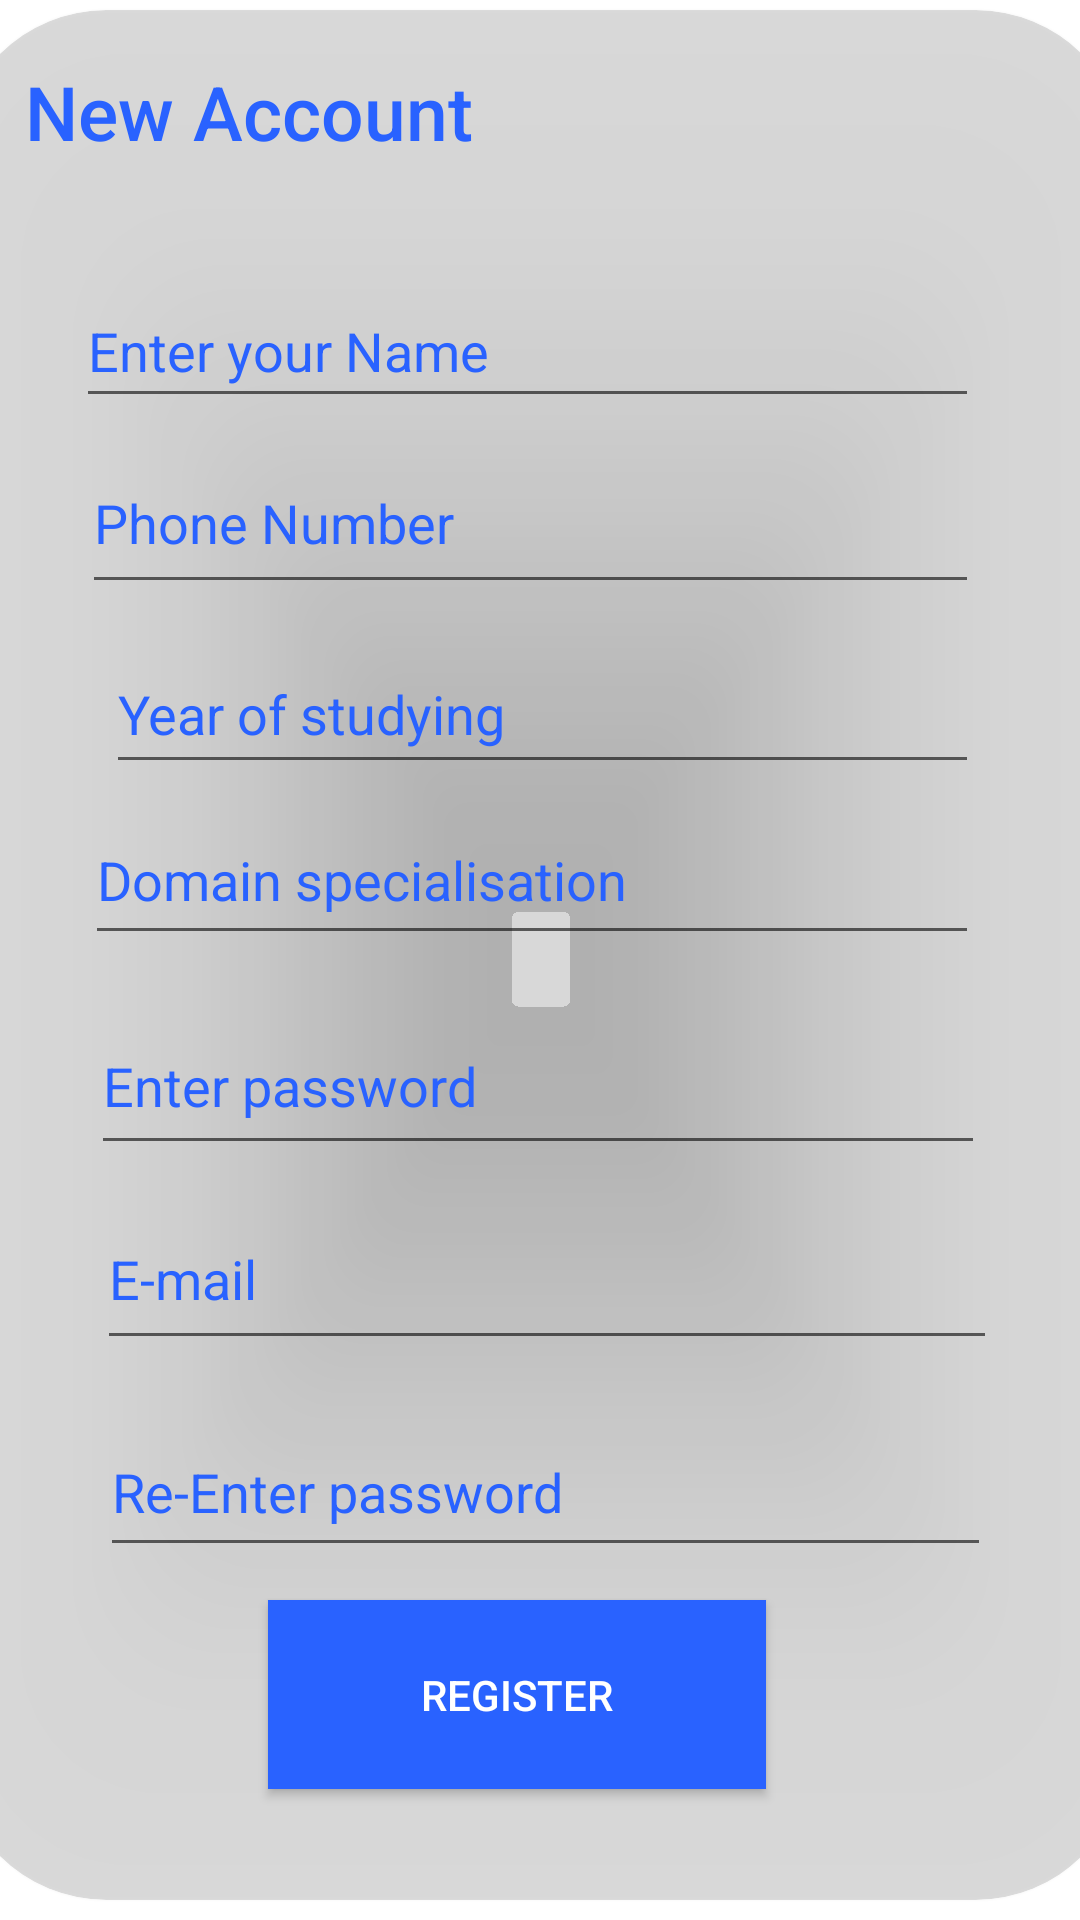

The Android layout XML behind this screen, and the referenced resources:
<!-- AndroidManifest.xml: application theme Theme.GdscApp -->
<!-- res/layout/activity_main3.xml -->
<?xml version="1.0" encoding="utf-8"?>
<androidx.constraintlayout.widget.ConstraintLayout xmlns:android="http://schemas.android.com/apk/res/android"
    xmlns:app="http://schemas.android.com/apk/res-auto"
    xmlns:tools="http://schemas.android.com/tools"
    android:layout_width="match_parent"
    android:layout_height="match_parent"

    tools:context=".MainActivity3">

    <androidx.cardview.widget.CardView
        android:layout_width="390dp"
        android:layout_height="630dp"
        app:layout_constraintBottom_toBottomOf="parent"
        app:cardCornerRadius="50dp"
        app:cardBackgroundColor="@color/material_on_surface_stroke"
        app:layout_constraintEnd_toEndOf="parent"
        app:layout_constraintHorizontal_bias="0.5"
        app:layout_constraintStart_toStartOf="parent"
        app:layout_constraintTop_toTopOf="parent"
        app:layout_constraintVertical_bias="0.339" >

        <RelativeLayout
            android:layout_width="match_parent"
            android:layout_height="match_parent">


            <EditText
                android:id="@+id/emailreg"
                android:layout_width="300dp"
                android:layout_height="57dp"
                android:layout_alignParentStart="true"
                android:layout_alignParentTop="true"
                android:layout_alignParentEnd="true"
                android:layout_alignParentBottom="true"
                android:layout_marginStart="47dp"
                android:layout_marginTop="393dp"
                android:layout_marginEnd="43dp"
                android:layout_marginBottom="180dp"
                android:ems="10"
                android:hint="@string/e_mail"
                android:inputType="textEmailAddress"
                android:textColorHint="#2962FF" />

            <EditText
                android:id="@+id/repassreg"
                android:layout_width="297dp"
                android:layout_height="53dp"
                android:layout_alignParentStart="true"
                android:layout_alignParentTop="true"
                android:layout_alignParentEnd="true"
                android:layout_alignParentBottom="true"
                android:layout_marginStart="48dp"
                android:layout_marginTop="466dp"
                android:layout_marginEnd="45dp"
                android:layout_marginBottom="111dp"
                android:ems="10"
                android:hint="@string/re_enter_password"

                android:inputType="textPassword"
                android:textColorHint="#2962FF"
                app:layout_constraintBottom_toBottomOf="parent"
                app:layout_constraintEnd_toEndOf="parent"
                app:layout_constraintStart_toStartOf="parent" />

            <TextView
                android:id="@+id/textView"
                android:layout_width="233dp"
                android:layout_height="37dp"
                android:layout_alignParentStart="true"
                android:layout_alignParentTop="true"
                android:layout_alignParentEnd="true"
                android:layout_alignParentBottom="true"
                android:layout_marginStart="23dp"
                android:layout_marginTop="17dp"
                android:layout_marginEnd="134dp"
                android:layout_marginBottom="576dp"
                android:fontFamily="sans-serif-medium"
                android:text="@string/new_rgistrration"
                android:textColor="#2962FF"
                android:textSize="25sp" />

            <EditText
                android:id="@+id/passreg"
                android:layout_width="298dp"
                android:layout_height="56dp"
                android:layout_alignParentStart="true"
                android:layout_alignParentTop="true"
                android:layout_alignParentEnd="true"
                android:layout_alignParentBottom="true"
                android:layout_marginStart="45dp"
                android:layout_marginTop="329dp"
                android:layout_marginEnd="47dp"
                android:layout_marginBottom="245dp"
                android:ems="10"
                android:hint="@string/enter_password"
                android:inputType="textPassword"
                android:textColorHint="#2962FF"
                app:layout_constraintBottom_toBottomOf="parent"
                app:layout_constraintEnd_toEndOf="parent"
                app:layout_constraintStart_toStartOf="parent"
                app:layout_constraintTop_toTopOf="parent" />

            <Button
                android:id="@+id/button2"
                android:layout_width="156dp"
                android:layout_height="63dp"
                android:layout_alignParentStart="true"
                android:layout_alignParentTop="true"
                android:layout_alignParentEnd="true"
                android:layout_alignParentBottom="true"
                android:layout_marginStart="104dp"
                android:layout_marginTop="530dp"
                android:layout_marginEnd="120dp"
                android:layout_marginBottom="37dp"
                android:background="#2962FF"
                android:backgroundTint="#2962FF"
                android:text="@string/REGISTER"
                android:textColor="@color/white"
                app:iconTint="#2962FF" />

            <EditText
                android:id="@+id/name"
                android:layout_width="301dp"
                android:layout_height="48dp"
                android:layout_alignParentStart="true"
                android:layout_alignParentTop="true"
                android:layout_alignParentEnd="true"
                android:layout_alignParentBottom="true"
                android:layout_marginStart="40dp"
                android:layout_marginTop="88dp"
                android:layout_marginEnd="49dp"
                android:layout_marginBottom="494dp"
                android:ems="10"
                android:hint="@string/enetr_your_name"
                android:inputType="textPersonName"
                android:textColorHint="#2962FF" />

            <EditText
                android:id="@+id/phone"
                android:layout_width="299dp"
                android:layout_height="57dp"
                android:layout_alignParentStart="true"
                android:layout_alignParentTop="true"
                android:layout_alignParentEnd="true"
                android:layout_alignParentBottom="true"
                android:layout_marginStart="42dp"
                android:layout_marginTop="141dp"
                android:layout_marginEnd="49dp"
                android:layout_marginBottom="432dp"
                android:ems="10"
                android:hint="Phone Number"
                android:inputType="phone"
                android:textColorHint="#2962FF" />

            <EditText
                android:id="@+id/year"
                android:layout_width="291dp"
                android:layout_height="50dp"
                android:layout_alignParentStart="true"
                android:layout_alignParentTop="true"
                android:layout_alignParentEnd="true"
                android:layout_alignParentBottom="true"
                android:layout_marginStart="50dp"
                android:layout_marginTop="208dp"
                android:layout_marginEnd="49dp"
                android:layout_marginBottom="372dp"
                android:ems="10"
                android:hint="Year of studying"
                android:inputType="number"
                android:textColorHint="#2962FF" />

            <EditText
                android:id="@+id/domain"
                android:layout_width="298dp"
                android:layout_height="53dp"
                android:layout_alignParentStart="true"
                android:layout_alignParentTop="true"
                android:layout_alignParentEnd="true"
                android:layout_alignParentBottom="true"
                android:layout_marginStart="43dp"
                android:layout_marginTop="262dp"
                android:layout_marginEnd="49dp"
                android:layout_marginBottom="315dp"
                android:ems="10"
                android:hint="@string/domain_specialisation"
                android:inputType="textPersonName"
                android:textColorHint="#2962FF" />

        </RelativeLayout>
    </androidx.cardview.widget.CardView>

</androidx.constraintlayout.widget.ConstraintLayout>
<!-- resources referenced by this layout -->
<resources>
  <string name="REGISTER">REGISTER</string>
  <string name="domain_specialisation">Domain specialisation</string>
  <string name="e_mail">E-mail</string>
  <string name="enetr_your_name">Enter your Name</string>
  <string name="enter_password">Enter password</string>
  <string name="new_rgistrration">New Account</string>
  <string name="re_enter_password">Re-Enter password</string>
  <style name="Theme.GdscApp" parent="Theme.MaterialComponents.DayNight.NoActionBar">
          
          <item name="colorPrimary">#FFF</item>
          <item name="colorPrimaryVariant">@color/purple_700</item>
          <item name="colorOnPrimary">@color/white</item>
          
          <item name="colorSecondary">@color/teal_200</item>
          <item name="colorSecondaryVariant">@color/teal_700</item>
          <item name="colorOnSecondary">@color/black</item>
          
          <item name="android:statusBarColor" tools:targetApi="l">?attr/colorPrimaryVariant</item>
          
      </style>
  <!-- not gathered from this repository: default colours our renderer supplied (Android Studio template values) -->
  <color name="purple_700">#FF3700B3</color>
  <color name="teal_200">#FF03DAC5</color>
  <color name="teal_700">#FF018786</color>
  <color name="black">#FF000000</color>
  <color name="white">#FFFFFFFF</color>
</resources>
